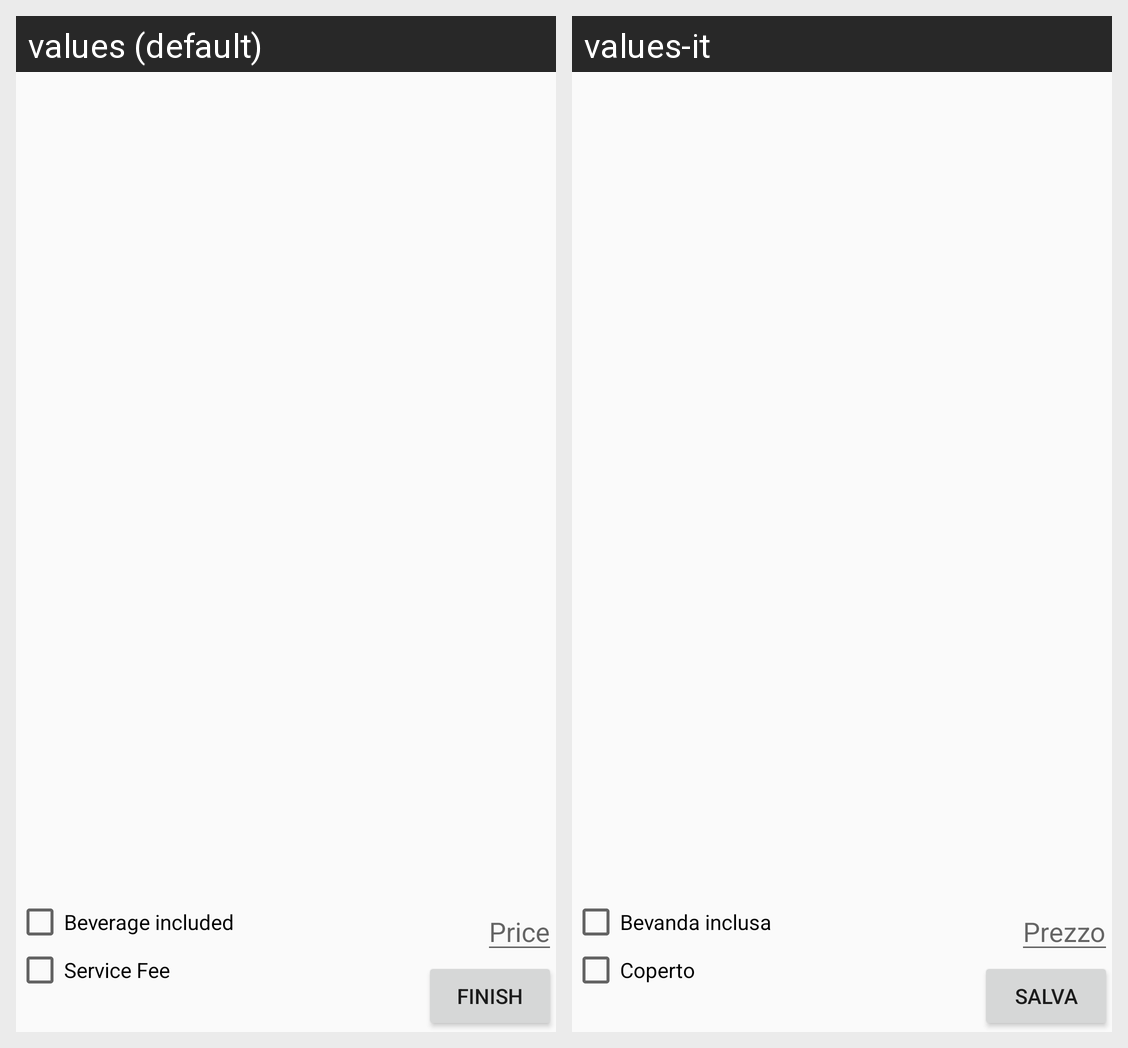

Translations of the strings shown on this Android screen, per locale in the grid:
Android screen res/layout/fragment_create_menu_2.xml rendered under 2 locales, left to right: values (default), values-it. Device: Nexus 5 (rendered at 1080×1920; each locale shown at half size, 540×960, under a caption strip naming it); theme AppTheme.
Strings drawn on this screen, with the default value and each locale's value (text and hints the layout hard-codes, and strings that could not be matched under every locale, appear in the picture but are not listed):

checkBox_BeverageIncluded
  values: Beverage included
  values-it: Bevanda inclusa

checkBox_ServiceFee
  values: Service Fee
  values-it: Coperto

editText_Price
  values: Price
  values-it: Prezzo

finish
  values: Finish
  values-it: Salva
